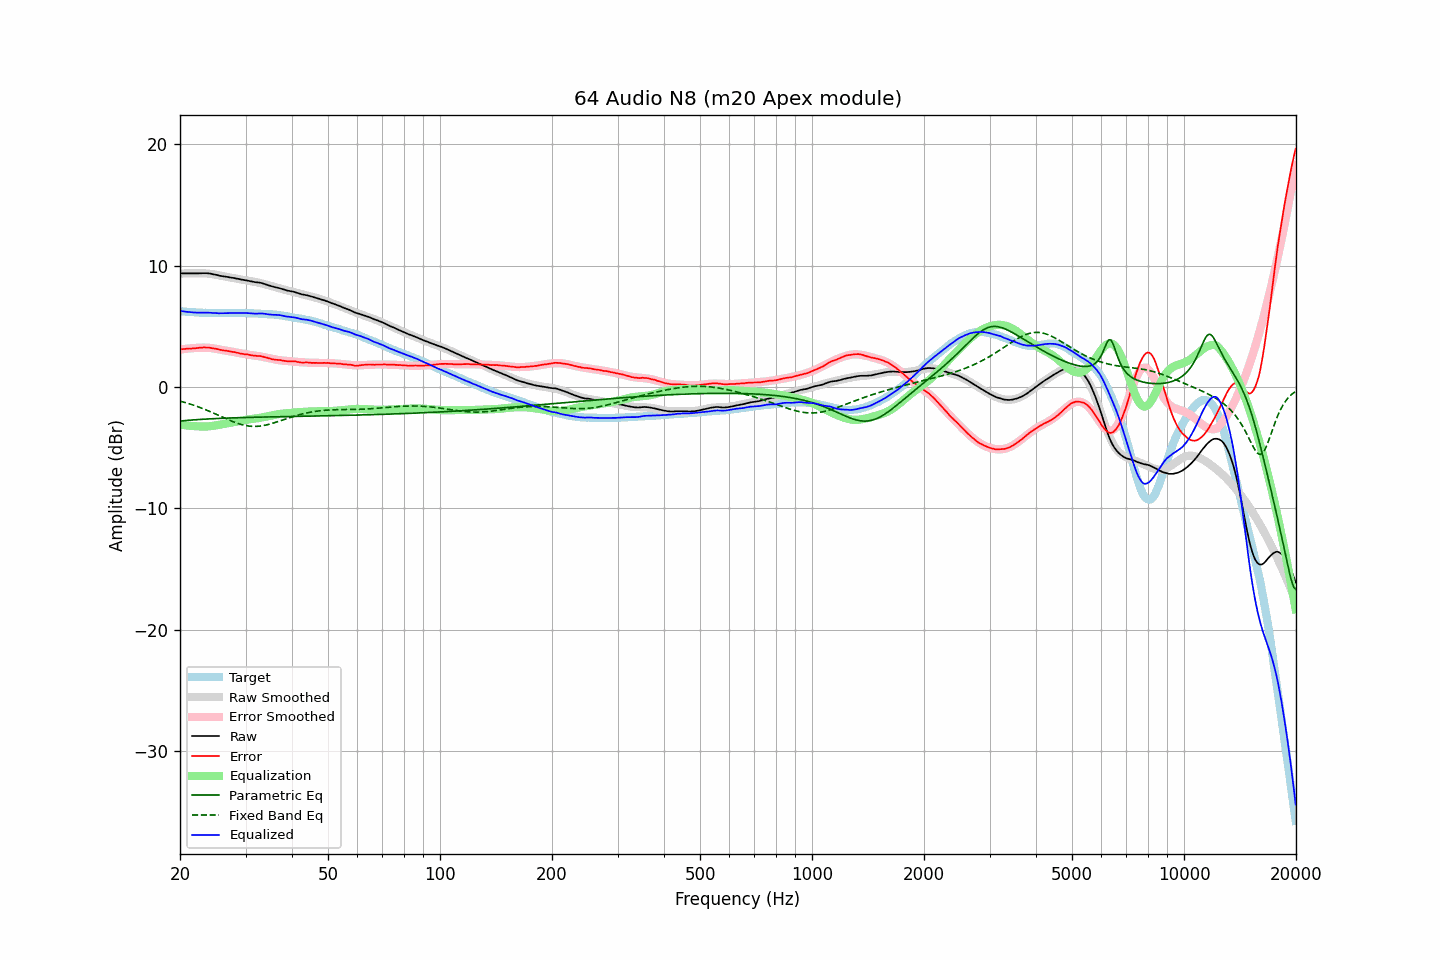

Source data for this figure (header and first rows):
frequency, raw, error, smoothed, error_smoothed, equalization, parametric_eq, fixed_band_eq, equalized_raw, equalized_smoothed, target
20.00, 9.36, 3.11, 9.34, 3.09, -3.09, -2.79, -1.16, 6.28, 6.26, 6.25
20.20, 9.36, 3.12, 9.35, 3.11, -3.11, -2.78, -1.19, 6.26, 6.24, 6.24
20.40, 9.36, 3.13, 9.36, 3.13, -3.13, -2.77, -1.23, 6.24, 6.23, 6.23
20.61, 9.36, 3.14, 9.36, 3.14, -3.14, -2.76, -1.26, 6.22, 6.22, 6.22
20.81, 9.36, 3.16, 9.37, 3.16, -3.16, -2.75, -1.30, 6.20, 6.21, 6.20
21.02, 9.36, 3.17, 9.37, 3.18, -3.18, -2.74, -1.34, 6.19, 6.20, 6.19
21.23, 9.36, 3.18, 9.38, 3.19, -3.19, -2.73, -1.38, 6.18, 6.19, 6.18
21.44, 9.36, 3.17, 9.38, 3.20, -3.20, -2.72, -1.43, 6.16, 6.18, 6.19
21.66, 9.36, 3.19, 9.38, 3.21, -3.21, -2.71, -1.47, 6.15, 6.17, 6.17
21.87, 9.36, 3.19, 9.38, 3.22, -3.22, -2.70, -1.52, 6.14, 6.16, 6.17
22.09, 9.36, 3.21, 9.38, 3.23, -3.23, -2.69, -1.56, 6.14, 6.15, 6.15
22.31, 9.36, 3.22, 9.38, 3.23, -3.23, -2.68, -1.61, 6.13, 6.15, 6.14
22.54, 9.37, 3.24, 9.38, 3.24, -3.24, -2.67, -1.66, 6.13, 6.14, 6.13
22.76, 9.37, 3.24, 9.38, 3.25, -3.25, -2.66, -1.71, 6.13, 6.13, 6.13
22.99, 9.38, 3.26, 9.38, 3.25, -3.25, -2.65, -1.76, 6.13, 6.13, 6.12
23.22, 9.38, 3.27, 9.37, 3.25, -3.25, -2.64, -1.81, 6.13, 6.12, 6.11
23.45, 9.38, 3.26, 9.37, 3.25, -3.25, -2.63, -1.87, 6.14, 6.12, 6.12
23.69, 9.37, 3.26, 9.36, 3.24, -3.24, -2.63, -1.92, 6.13, 6.11, 6.11
23.92, 9.36, 3.26, 9.34, 3.23, -3.23, -2.62, -1.98, 6.13, 6.11, 6.10
24.16, 9.34, 3.23, 9.33, 3.22, -3.22, -2.61, -2.03, 6.12, 6.11, 6.11
24.40, 9.31, 3.20, 9.31, 3.20, -3.20, -2.61, -2.09, 6.11, 6.10, 6.11
24.65, 9.28, 3.18, 9.29, 3.18, -3.18, -2.60, -2.15, 6.10, 6.10, 6.10
24.89, 9.26, 3.16, 9.26, 3.16, -3.16, -2.59, -2.21, 6.10, 6.10, 6.10
25.14, 9.23, 3.14, 9.24, 3.14, -3.14, -2.59, -2.27, 6.10, 6.10, 6.09
25.39, 9.19, 3.10, 9.21, 3.11, -3.11, -2.58, -2.33, 6.08, 6.10, 6.09
25.65, 9.16, 3.07, 9.18, 3.09, -3.09, -2.57, -2.39, 6.08, 6.10, 6.09
25.91, 9.14, 3.05, 9.16, 3.06, -3.06, -2.57, -2.45, 6.08, 6.10, 6.09
26.16, 9.12, 3.02, 9.13, 3.04, -3.04, -2.56, -2.51, 6.09, 6.09, 6.10
26.43, 9.10, 3.01, 9.11, 3.01, -3.01, -2.56, -2.57, 6.09, 6.09, 6.09
26.69, 9.08, 2.99, 9.08, 2.99, -2.99, -2.55, -2.63, 6.10, 6.10, 6.09
26.96, 9.06, 2.97, 9.06, 2.96, -2.96, -2.55, -2.69, 6.10, 6.10, 6.09
27.23, 9.03, 2.94, 9.03, 2.94, -2.94, -2.54, -2.74, 6.10, 6.10, 6.09
27.50, 9.01, 2.92, 9.01, 2.91, -2.91, -2.54, -2.80, 6.10, 6.10, 6.09
27.77, 8.99, 2.89, 8.99, 2.89, -2.89, -2.53, -2.85, 6.11, 6.10, 6.10
28.05, 8.97, 2.88, 8.97, 2.86, -2.86, -2.53, -2.90, 6.11, 6.10, 6.09
28.33, 8.94, 2.84, 8.94, 2.84, -2.84, -2.53, -2.95, 6.10, 6.10, 6.10
28.62, 8.92, 2.82, 8.92, 2.82, -2.82, -2.52, -3.00, 6.11, 6.10, 6.10
28.90, 8.89, 2.78, 8.89, 2.79, -2.79, -2.52, -3.04, 6.10, 6.10, 6.11
29.19, 8.86, 2.75, 8.87, 2.77, -2.77, -2.51, -3.08, 6.10, 6.10, 6.11
29.48, 8.84, 2.74, 8.84, 2.74, -2.74, -2.51, -3.11, 6.10, 6.10, 6.10
29.78, 8.81, 2.71, 8.82, 2.72, -2.72, -2.51, -3.14, 6.10, 6.10, 6.10
30.08, 8.79, 2.69, 8.79, 2.70, -2.70, -2.50, -3.17, 6.10, 6.10, 6.10
30.38, 8.77, 2.69, 8.77, 2.68, -2.68, -2.50, -3.19, 6.10, 6.09, 6.08
30.68, 8.74, 2.66, 8.75, 2.66, -2.66, -2.50, -3.21, 6.08, 6.09, 6.08
30.99, 8.71, 2.63, 8.73, 2.64, -2.64, -2.49, -3.23, 6.07, 6.08, 6.08
31.30, 8.69, 2.61, 8.70, 2.62, -2.62, -2.49, -3.23, 6.07, 6.08, 6.08
31.61, 8.66, 2.59, 8.68, 2.61, -2.61, -2.49, -3.24, 6.05, 6.07, 6.07
31.93, 8.64, 2.59, 8.65, 2.59, -2.59, -2.48, -3.24, 6.05, 6.06, 6.05
32.24, 8.62, 2.56, 8.63, 2.57, -2.57, -2.48, -3.23, 6.05, 6.06, 6.06
32.57, 8.61, 2.57, 8.60, 2.55, -2.55, -2.48, -3.22, 6.06, 6.05, 6.04
32.89, 8.59, 2.55, 8.57, 2.52, -2.52, -2.47, -3.21, 6.07, 6.04, 6.04
33.22, 8.56, 2.53, 8.54, 2.50, -2.50, -2.47, -3.19, 6.06, 6.04, 6.03
33.55, 8.52, 2.49, 8.50, 2.47, -2.47, -2.47, -3.17, 6.05, 6.03, 6.03
33.89, 8.48, 2.46, 8.47, 2.45, -2.45, -2.46, -3.14, 6.04, 6.02, 6.02
34.23, 8.43, 2.43, 8.43, 2.42, -2.42, -2.46, -3.11, 6.01, 6.01, 6.00
34.57, 8.38, 2.38, 8.40, 2.39, -2.39, -2.46, -3.08, 5.99, 6.01, 6.00
34.92, 8.34, 2.36, 8.36, 2.37, -2.37, -2.46, -3.04, 5.98, 6.00, 5.98
35.27, 8.30, 2.30, 8.32, 2.34, -2.34, -2.45, -3.00, 5.97, 5.99, 6.00
35.62, 8.26, 2.29, 8.28, 2.31, -2.31, -2.45, -2.96, 5.96, 5.97, 5.97
35.97, 8.23, 2.26, 8.24, 2.28, -2.28, -2.45, -2.92, 5.95, 5.96, 5.97
... 635 more rows
